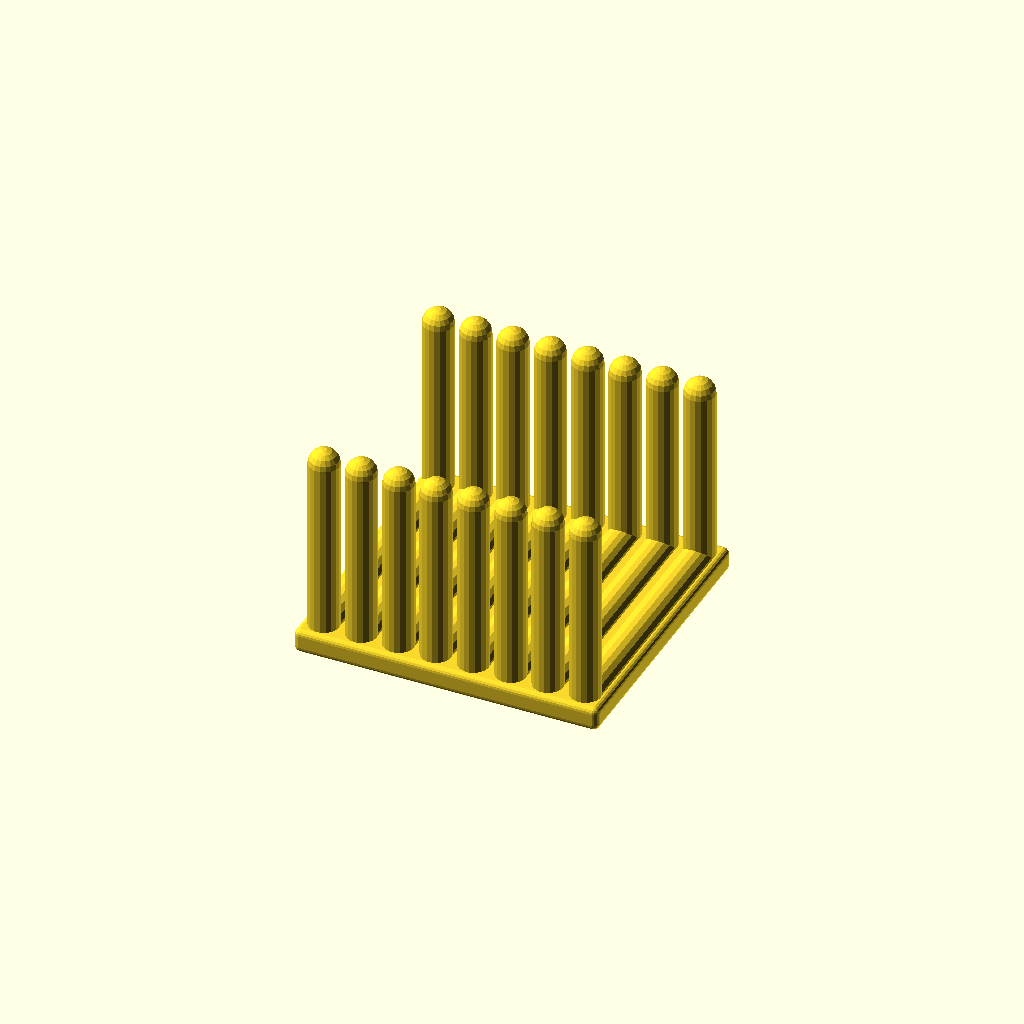
Cell 1: rendered with the file's own defaults.
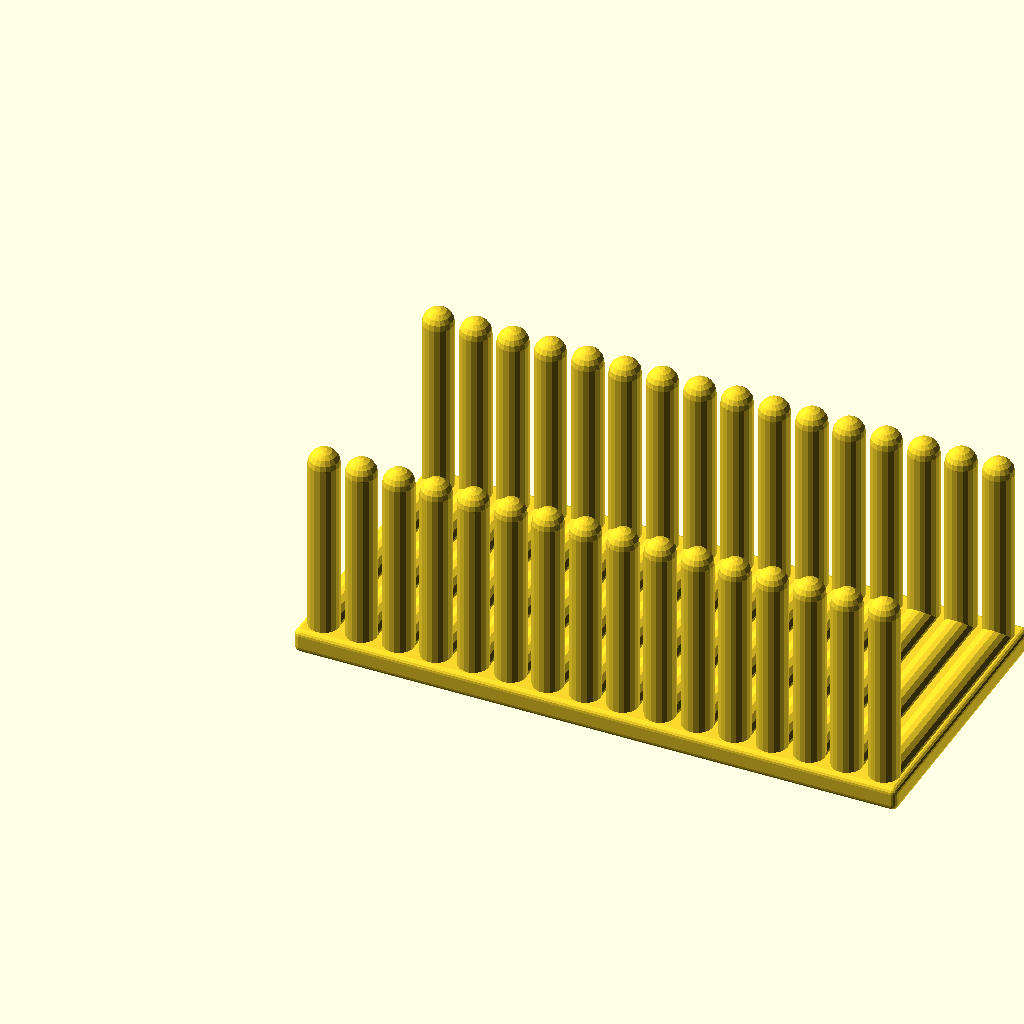
Cell 2: the same model with pole_count = 16.
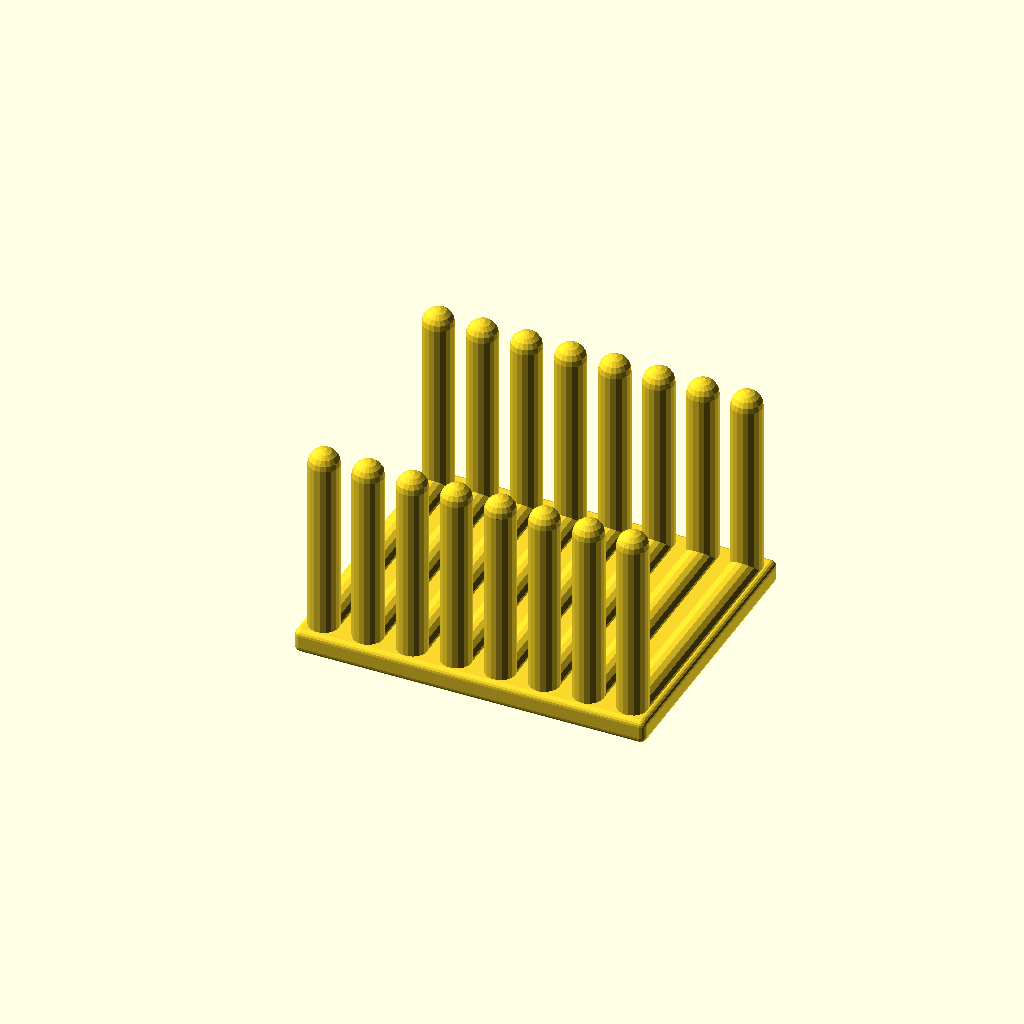
Cell 3 — cable_width set to 2.2, the other parameters unchanged.
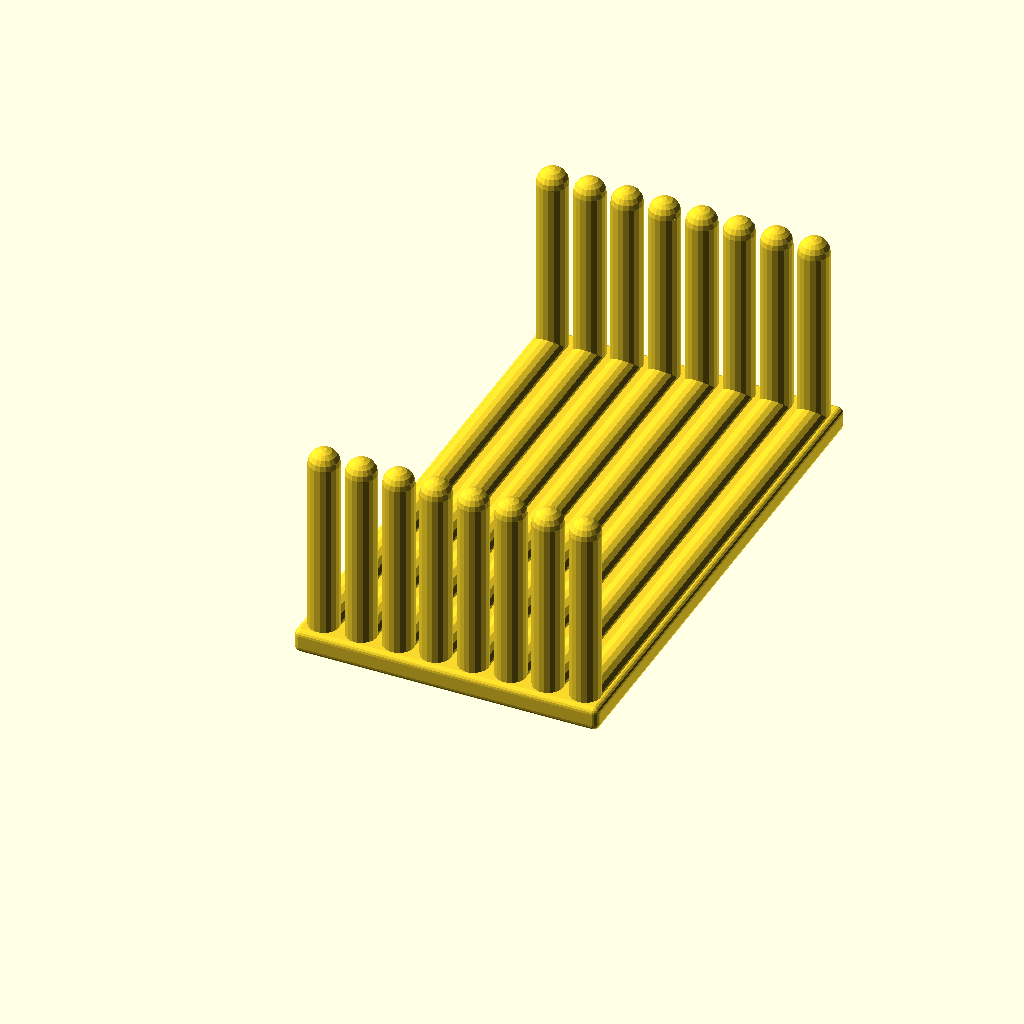
Cell 4: the same model with pole_dist = 80.
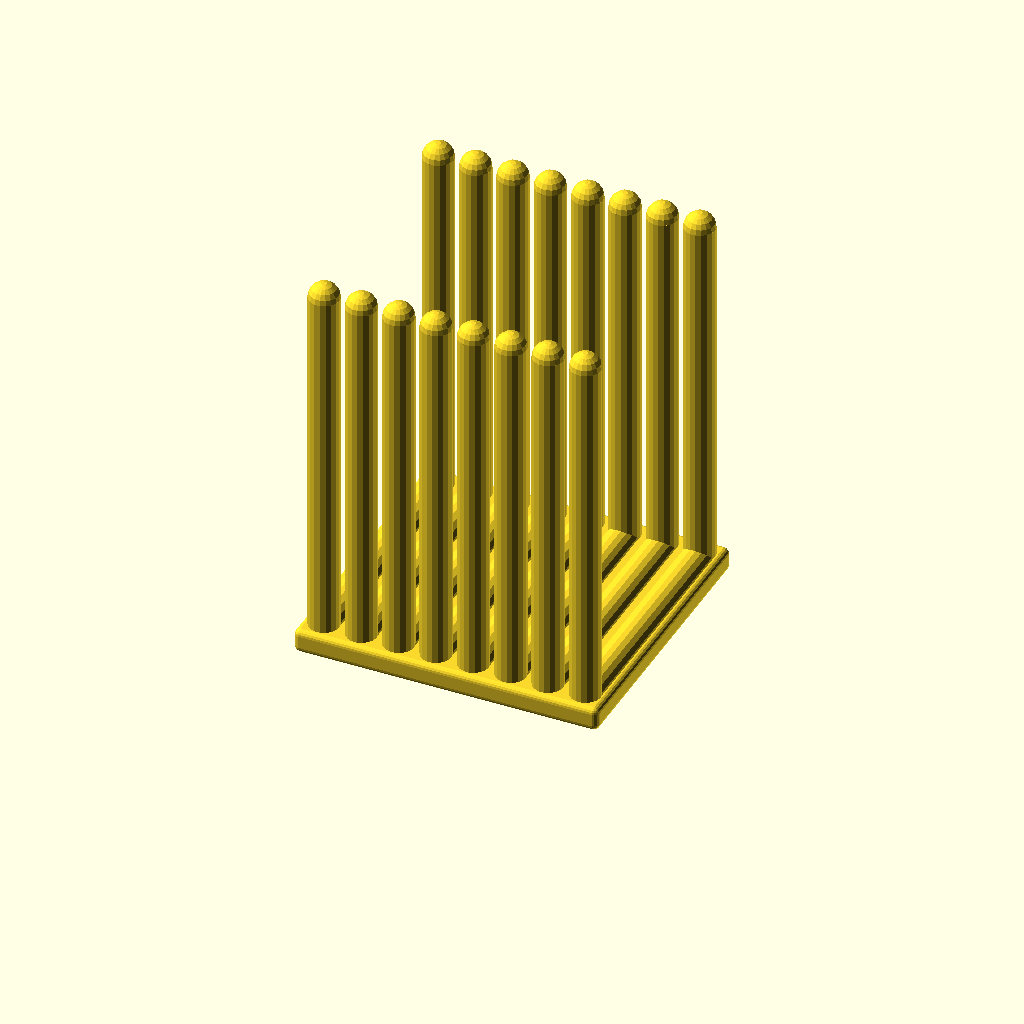
Cell 5: the same model with pole_height = 60.
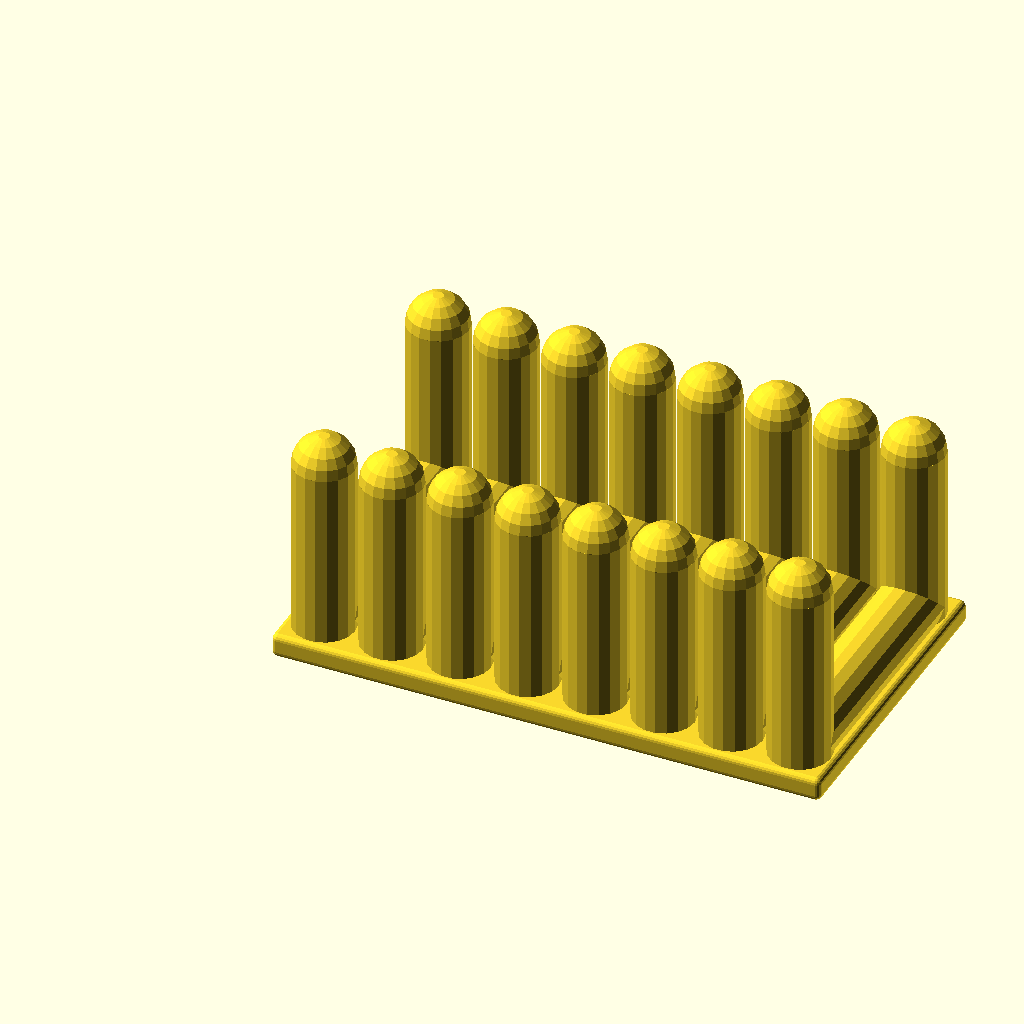
Cell 6 — pole_width set to 10, the other parameters unchanged.
All cells are drawn from one camera (rotation 55°, 0°, 25°, orthographic, colour scheme Cornfield), so only the parameter changes between them.
The OpenSCAD source (inputs/thingiverse/files/thing-3481879/files/PatchCableSorter.scad):
// Copyright 2019 Norbert Schulz
// 
// Redistribution and use in source and binary forms, with or without
// modification, are permitted provided that the following conditions are met:
// 
// 1. Redistributions of source code must retain the above copyright notice,
//    this list of conditions and the following disclaimer.
// 
// 2. Redistributions in binary form must reproduce the above copyright notice,
//    this list of conditions and the following disclaimer in the documentation
//    and/or other materials provided with the distribution.
// 
// THIS SOFTWARE IS PROVIDED BY THE COPYRIGHT HOLDERS AND CONTRIBUTORS "AS IS"
// AND ANY EXPRESS OR IMPLIED WARRANTIES, INCLUDING, BUT NOT LIMITED TO, THE
// IMPLIED WARRANTIES OF MERCHANTABILITY AND FITNESS FOR A PARTICULAR PURPOSE
// ARE DISCLAIMED. IN NO EVENT SHALL THE COPYRIGHT HOLDER OR CONTRIBUTORS BE
// LIABLE FOR ANY DIRECT, INDIRECT, INCIDENTAL, SPECIAL, EXEMPLARY, OR
// CONSEQUENTIAL DAMAGES (INCLUDING, BUT NOT LIMITED TO, PROCUREMENT OF
// SUBSTITUTE GOODS OR SERVICES; LOSS OF USE, DATA, OR PROFITS; OR BUSINESS
// INTERRUPTION) HOWEVER CAUSED AND ON ANY THEORY OF LIABILITY, WHETHER IN
// CONTRACT, STRICT LIABILITY, OR TORT (INCLUDING NEGLIGENCE OR OTHERWISE)
// ARISING IN ANY WAY OUT OF THE USE OF THIS SOFTWARE, EVEN IF ADVISED OF THE
// POSSIBILITY OF SUCH DAMAGE.

// Number of poles in a row
pole_count  =8;      // [2:16]
// Cable width (millimeter)
cable_width = 1.1;
// Distance between pole rows (millimeter) 
pole_dist   = 40.0;
// Height of poles (millimeter)
pole_height = 30;
// Width of a pole (millimeter)
pole_width  = 5.0;

$fn=18+0.0;

// Draw a pole with a rounded top
//
module pole() {
    cylinder(pole_height, d=pole_width);
    translate([0, 0, pole_height])
        sphere(d=pole_width);
}

// draw 2 rows of poles
//
for( i=[1:pole_count]) {
    x = (i-1) * (cable_width + pole_width);
    translate([x, 0.0, 2.0])
        pole();
    translate([x, pole_dist, 2.0])
        pole();
    
    translate([x, 0, pole_width/2.0])
        rotate([-90.0, 0.0, 0.0])
            cylinder(pole_dist, d=pole_width);
}

// draw the (rounded) ground plate
//
minkowski() {
    translate([-pole_width/2, -pole_width/2,0])
        cube([pole_count * pole_width + 
              (pole_count-1) * cable_width, pole_dist+pole_width, 2.0]);
      sphere(r=1,h=1);   
}
Parameter table extracted from the source (name, type, default, range or options):
pole_count: number, default 8, range 2 to 16
cable_width: number, default 1.1
pole_dist: number, default 40
pole_height: number, default 30
pole_width: number, default 5
